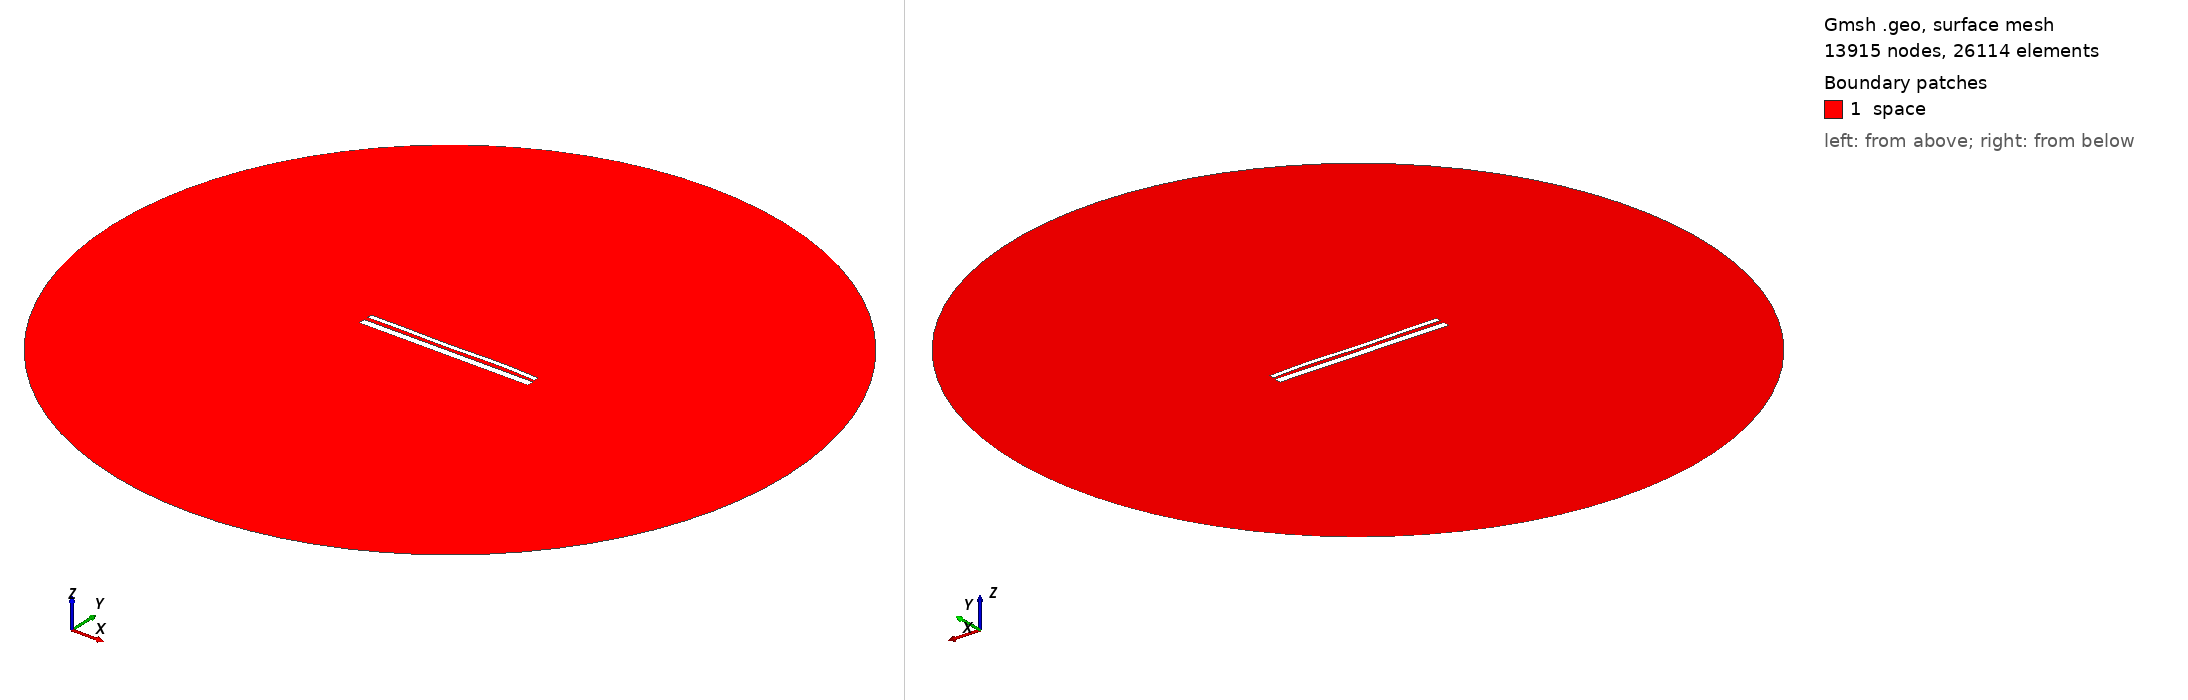

Gmsh geometry script, surface-meshed: 13915 nodes, 26114 surface elements. Boundary patches (legend numbers): 1 space. Left view from above one corner, right view from below the opposite corner. Legend entries are the model's physical surfaces. The drawing asked Gmsh for element sizes between 1% and 20% of the model's largest extent; the script's own settings can give other sizes.

=== 13805.geo (drawn) ===
//---------------------------------------
// Geometry kernel
//---------------------------------------

SetFactory("OpenCASCADE");



//---------------------------------------
// Parameters of the geometry
//---------------------------------------

// Overetch of the upper plate
overetch = 0.5;

// Distance between the plates
distance = 2.0;

// Discretization over the x axis (for the deformation)
nx = 50; 

// Length of the plate
L = 100 - overetch; 

// Number of modes
n = 4; 

// 1st mode coefficient
coeff(1) = -0.15;
beta(1) = 0.596864 * 3.1415926535 / L;

// 2nd mode coefficient
coeff(2) = 0.0;
beta(2) = 1.49418 * 3.1415926535 / L;

// 3rd mode coefficient
coeff(3) = -0.15;
beta(3) = 2.50025 * 3.1415926535 / L;

// 4th mode coefficient
coeff(4) = 0.15;
beta(4) = 3.49999 * 3.1415926535 / L;



//---------------------------------------
// Upper plate (deformed rectangle)
//---------------------------------------

// Coordiantes of the upper plate
xmin = -50;
xmax = 50 - overetch;

// Height of the upper plate
yheight = 4 - 2 * overetch;

// Indexes of the points
UpperID[] = {};
LowerID[] = {};
LeftID[] = {};
RightID[] = {};

// Point index
p = 1;

// Horizontal edges
For i In {1:nx}
    x = xmin + (i-1)*(xmax - xmin)/(nx-1);

    y_bottom = distance / 2 + overetch;
    For j In {1:n}
        C = (Cosh(beta(j)*L) + Cos(beta(j)*L)) / (Sinh(beta(j)*L) + Sin(beta(j)*L));
        y_bottom  = y_bottom + coeff(j) * (Cosh(beta(j)*(x+50)) - Cos(beta(j)*(x+50)) - C * (Sinh(beta(j)*(x+50)) - Sin(beta(j)*(x+50))));
    EndFor

    y_top = y_bottom + yheight;

    Point(p) = {x, y_top, 0, 1.0};
    UpperID[i] = p;
    p = p + 1;

    Point(p) = {x, y_bottom, 0, 1.0};
    LowerID[i] = p;
    p = p + 1;
EndFor

// Create point lists
UpperPts[] = {}; LowerPts[] = {};
For i In {1:nx}
  UpperPts[] += {UpperID[i]};
  LowerPts[] += {LowerID[i]};
EndFor

// Build splines
Spline(1) = {UpperPts[]};
Spline(2) = {LowerPts[]};
Line(3) = {LowerPts[nx-1], UpperPts[nx-1]};
Line(4) = {LowerPts[0], UpperPts[0]};

// Build the plane surface
Curve Loop(1) = {2, 3, -1, -4};
Plane Surface(1) = {1};



//---------------------------------------
// Lower plate (rectangle)
//---------------------------------------

// Vertices
Point(1001) = {-50, -1, 0, 1.0};
Point(1002) = { 50, -1, 0, 1.0};
Point(1003) = { 50,  -5, 0, 1.0};
Point(1004) = {-50,  -5, 0, 1.0};

// Edges
Line(5) = {1001, 1002};
Line(6) = {1002, 1003};
Line(7) = {1003, 1004};
Line(8) = {1004, 1001};

// Plane surface
Line Loop(2) = {5, 6, 7, 8};
Plane Surface(2) = {2}; 



//---------------------------------------
// Outer (fictious) boundary
//---------------------------------------

// Points
Point(1005) = {0, 0, 0};       // Center
Point(1006) = {200, 0, 0};     // Start point
Point(1007) = {0, 200, 0};     // 90 degrees
Point(1008) = {-200, 0, 0};    // 180 degrees
Point(1009) = {0, -200, 0};    // 270 degrees

// Circle arcs (each needs start, center, end)
Circle(9) = {1006, 1005, 1007};
Circle(10) = {1007, 1005, 1008};
Circle(11) = {1008, 1005, 1009};
Circle(12) = {1009, 1005, 1006};

// Plane surface for the entire domain
Curve Loop(3) = {9, 10, 11, 12};
Surface(3) = {3};

// Subtract the plates from the whole domain to obtain the actual domain where we want to solve the equations
BooleanDifference{ Surface{3}; Delete; }{ Surface{1}; Surface{2}; Delete; }




//---------------------------------------
// Transfinite Lines/Curves
//---------------------------------------

// Set the number of points on the boundaries
r = 7;

// Plates
Transfinite Curve {1, 2} = 50*r Using Progression 1;
Transfinite Curve {3, 4} = 2*r Using Progression 1;
Transfinite Line {5, 7} = 50*r Using Progression 1;
Transfinite Line {6, 8} = 2*r Using Progression 1;

// Outer boundary
Transfinite Line {9, 10, 11, 12} = 20 Using Progression 1;



//---------------------------------------
// Physical groups
//---------------------------------------                

// Physical curves (boundaries)
Physical Line("force_segment", 10) = {2};
Physical Line("upper_plate", 11) = {1, 3, 4};
Physical Line("lower_plate", 12) = {5, 6, 7, 8};
Physical Line("boundary", 20) = {9, 10, 11, 12};

// Physical Surfaces
Physical Surface("space", 30) = {3};



//---------------------------------------
// 6. Generate the Mesh
//---------------------------------------

// 2D mesh generation
Mesh 2;
